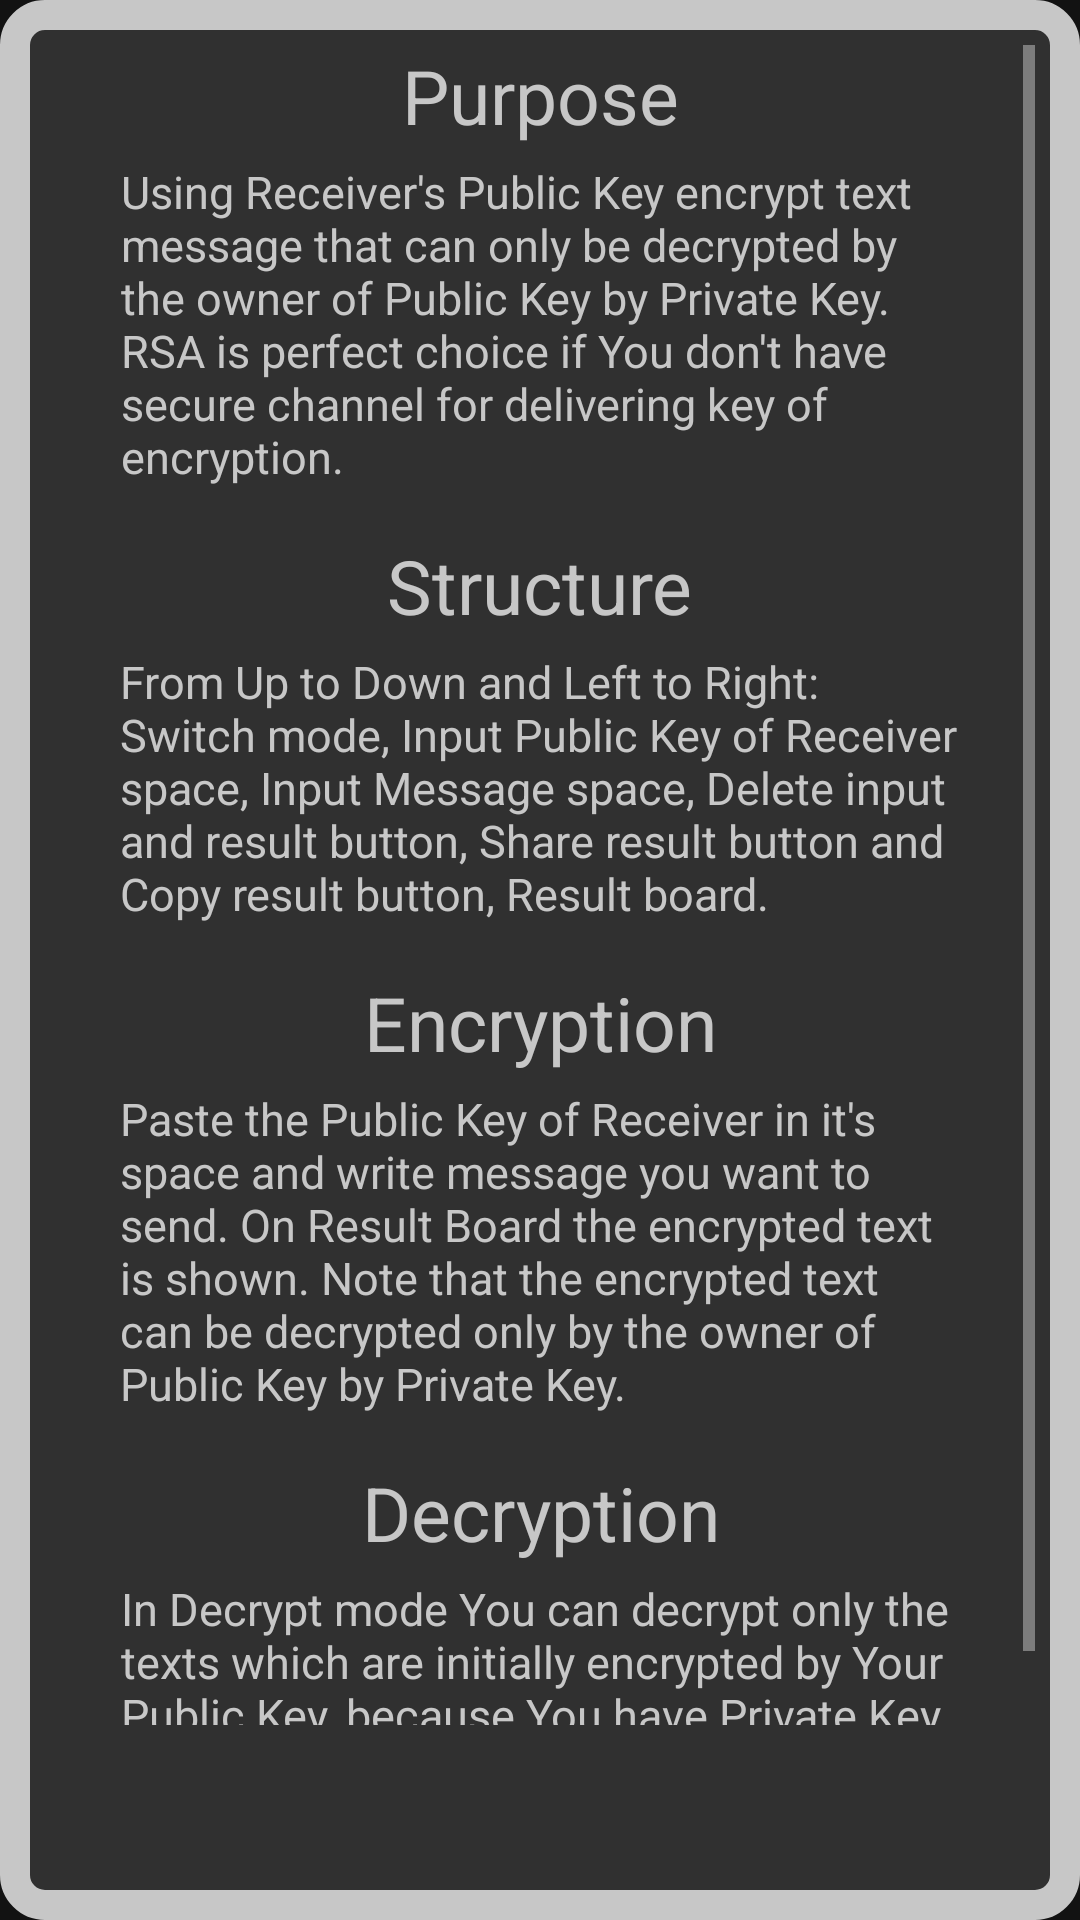

Here is an Android app screen rendered from its layout file. Give the layout XML and the strings, colors and styles it references.
<!-- AndroidManifest.xml: application theme Orange_Theme -->
<!-- res/layout/help_popup_rsa.xml -->
<?xml version="1.0" encoding="utf-8"?>
<RelativeLayout
    xmlns:android="http://schemas.android.com/apk/res/android"
    xmlns:app="http://schemas.android.com/apk/res-auto"
    android:layout_width="400dp"
    android:layout_height="600dp"
    android:background="@drawable/popup_background">


    <ScrollView
        android:layout_width="400dp"
        android:layout_height="590dp"
        android:padding="15dp">


        <androidx.constraintlayout.widget.ConstraintLayout
            android:layout_width="match_parent"
            android:layout_height="wrap_content">


            <TextView
                android:id="@+id/help_title_1"
                android:layout_width="wrap_content"
                android:layout_height="wrap_content"
                android:layout_alignParentTop="true"
                android:layout_centerHorizontal="true"
                android:text="@string/help_rsa_title_1"
                android:textColor="@color/gray_super_light"
                android:textSize="25sp"
                app:layout_constraintEnd_toEndOf="parent"
                app:layout_constraintStart_toStartOf="parent"
                app:layout_constraintTop_toTopOf="parent" />

            <TextView
                android:id="@+id/help_text_1"
                android:layout_width="280dp"
                android:layout_height="wrap_content"
                android:layout_below="@+id/help_title_1"
                android:layout_alignParentStart="true"
                android:layout_alignParentEnd="true"
                android:layout_marginTop="5dp"
                android:text="@string/help_rsa_text_1"
                android:textColor="@color/gray_super_light"
                android:textSize="15sp"
                app:layout_constraintStart_toStartOf="@+id/help_title_1"
                app:layout_constraintEnd_toEndOf="@+id/help_title_1"
                app:layout_constraintTop_toBottomOf="@+id/help_title_1" />

            <TextView
                android:id="@+id/help_title_2"
                android:layout_width="wrap_content"
                android:layout_height="wrap_content"
                android:layout_alignParentTop="true"
                android:layout_centerHorizontal="true"
                android:layout_marginTop="16dp"
                android:text="@string/help_rsa_title_2"
                android:textColor="@color/gray_super_light"
                android:textSize="25sp"
                app:layout_constraintEnd_toEndOf="parent"
                app:layout_constraintStart_toStartOf="parent"
                app:layout_constraintTop_toBottomOf="@+id/help_text_1" />

            <TextView
                android:id="@+id/help_text_2"
                android:layout_width="280dp"
                android:layout_height="wrap_content"
                android:layout_below="@+id/help_title_1"
                android:layout_alignParentStart="true"
                android:layout_alignParentEnd="true"
                android:layout_marginTop="5dp"
                android:text="@string/help_rsa_text_2"
                android:textColor="@color/gray_super_light"
                android:textSize="15sp"
                app:layout_constraintEnd_toEndOf="@+id/help_title_2"
                app:layout_constraintStart_toStartOf="@+id/help_title_2"
                app:layout_constraintTop_toBottomOf="@+id/help_title_2" />

            <TextView
                android:id="@+id/help_title_3"
                android:layout_width="wrap_content"
                android:layout_height="wrap_content"
                android:layout_alignParentTop="true"
                android:layout_centerHorizontal="true"
                android:layout_marginTop="16dp"
                android:text="@string/help_rsa_title_3"
                android:textColor="@color/gray_super_light"
                android:textSize="25sp"
                app:layout_constraintEnd_toEndOf="parent"
                app:layout_constraintStart_toStartOf="parent"
                app:layout_constraintTop_toBottomOf="@+id/help_text_2" />

            <TextView
                android:id="@+id/help_text_3"
                android:layout_width="280dp"
                android:layout_height="wrap_content"
                android:layout_below="@+id/help_title_1"
                android:layout_alignParentStart="true"
                android:layout_alignParentEnd="true"
                android:layout_marginTop="5dp"
                android:text="@string/help_rsa_text_3"
                android:textColor="@color/gray_super_light"
                android:textSize="15sp"
                app:layout_constraintEnd_toEndOf="@+id/help_title_3"
                app:layout_constraintHorizontal_bias="0.503"
                app:layout_constraintStart_toStartOf="@+id/help_title_3"
                app:layout_constraintTop_toBottomOf="@+id/help_title_3" />

            <TextView
                android:id="@+id/help_title_4"
                android:layout_width="wrap_content"
                android:layout_height="wrap_content"
                android:layout_alignParentTop="true"
                android:layout_centerHorizontal="true"
                android:text="@string/help_rsa_title_4"
                android:textColor="@color/gray_super_light"
                android:textSize="25sp"
                android:layout_marginTop="16dp"
                app:layout_constraintEnd_toEndOf="@+id/help_title_3"
                app:layout_constraintHorizontal_bias="0.504"
                app:layout_constraintStart_toStartOf="@+id/help_title_3"
                app:layout_constraintTop_toBottomOf="@+id/help_text_3" />

            <TextView
                android:id="@+id/help_text_4"
                android:layout_width="280dp"
                android:layout_height="wrap_content"
                android:layout_below="@+id/help_title_1"
                android:layout_alignParentStart="true"
                android:layout_alignParentEnd="true"
                android:layout_marginTop="5dp"
                android:text="@string/help_rsa_text_4"
                android:textColor="@color/gray_super_light"
                android:textSize="15sp"
                app:layout_constraintEnd_toEndOf="@+id/help_title_4"
                app:layout_constraintStart_toStartOf="@+id/help_title_4"
                app:layout_constraintTop_toBottomOf="@+id/help_title_4" />


        </androidx.constraintlayout.widget.ConstraintLayout>

    </ScrollView>

</RelativeLayout>
<!-- resources referenced by this layout -->
<resources>
  <color name="gray_super_light">#c7c7c7</color>
  <!-- drawable popup_background (drawable) -->
  <?xml version="1.0" encoding="utf-8"?>
  <shape xmlns:android="http://schemas.android.com/apk/res/android">
      <solid android:color="@color/primary_gray_dark"/>
      <corners android:radius="10dp"/>
      <stroke android:width="10dp"
          android:color="@color/gray_super_light"/>
  </shape>
  <string name="help_rsa_text_1">Using Receiver\'s Public Key encrypt text message that can only be decrypted by the owner of Public Key by Private Key. RSA is perfect choice if You don\'t have secure channel for delivering key of encryption.</string>
  <string name="help_rsa_text_2">From Up to Down and Left to Right: Switch mode, Input Public Key of Receiver space, Input Message space, Delete input and result button, Share result button and Copy result button, Result board.</string>
  <string name="help_rsa_text_3">Paste the Public Key of Receiver in it\'s space and write message you want to send. On Result Board the encrypted text is shown. Note that the encrypted text can be decrypted only by the owner of Public Key by Private Key.</string>
  <string name="help_rsa_text_4">In Decrypt mode You can decrypt only the texts which are initially encrypted by Your Public Key, because You have Private Key of that Cipher. The original message is shown on Result Board.</string>
  <string name="help_rsa_title_1">Purpose</string>
  <string name="help_rsa_title_2">Structure</string>
  <string name="help_rsa_title_3">Encryption</string>
  <string name="help_rsa_title_4">Decryption</string>
  <style name="Orange_Theme" parent="Theme.MaterialComponents.NoActionBar">
          <item name="android:navigationBarColor">@color/black</item>
          
          <item name="colorPrimary">@color/primary_orange</item>
          <item name="colorPrimaryVariant">@color/primary_orange_dark</item>
          <item name="colorOnPrimary">@color/primary_black</item>
          
          <item name="colorSecondary">@color/primary_orange</item>
          <item name="colorSecondaryVariant">@color/primary_orange_dark</item>
          <item name="colorOnSecondary">@color/primary_black</item>
          
          <item name="android:statusBarColor">@color/primary_black</item>
          
      </style>
  <color name="primary_gray_dark">#303030</color>
  <color name="black">#FF000000</color>
  <color name="primary_orange">     #db922c</color>
  <color name="primary_orange_dark">#ad5803</color>
  <color name="primary_black">#0d0d0d</color>
</resources>
